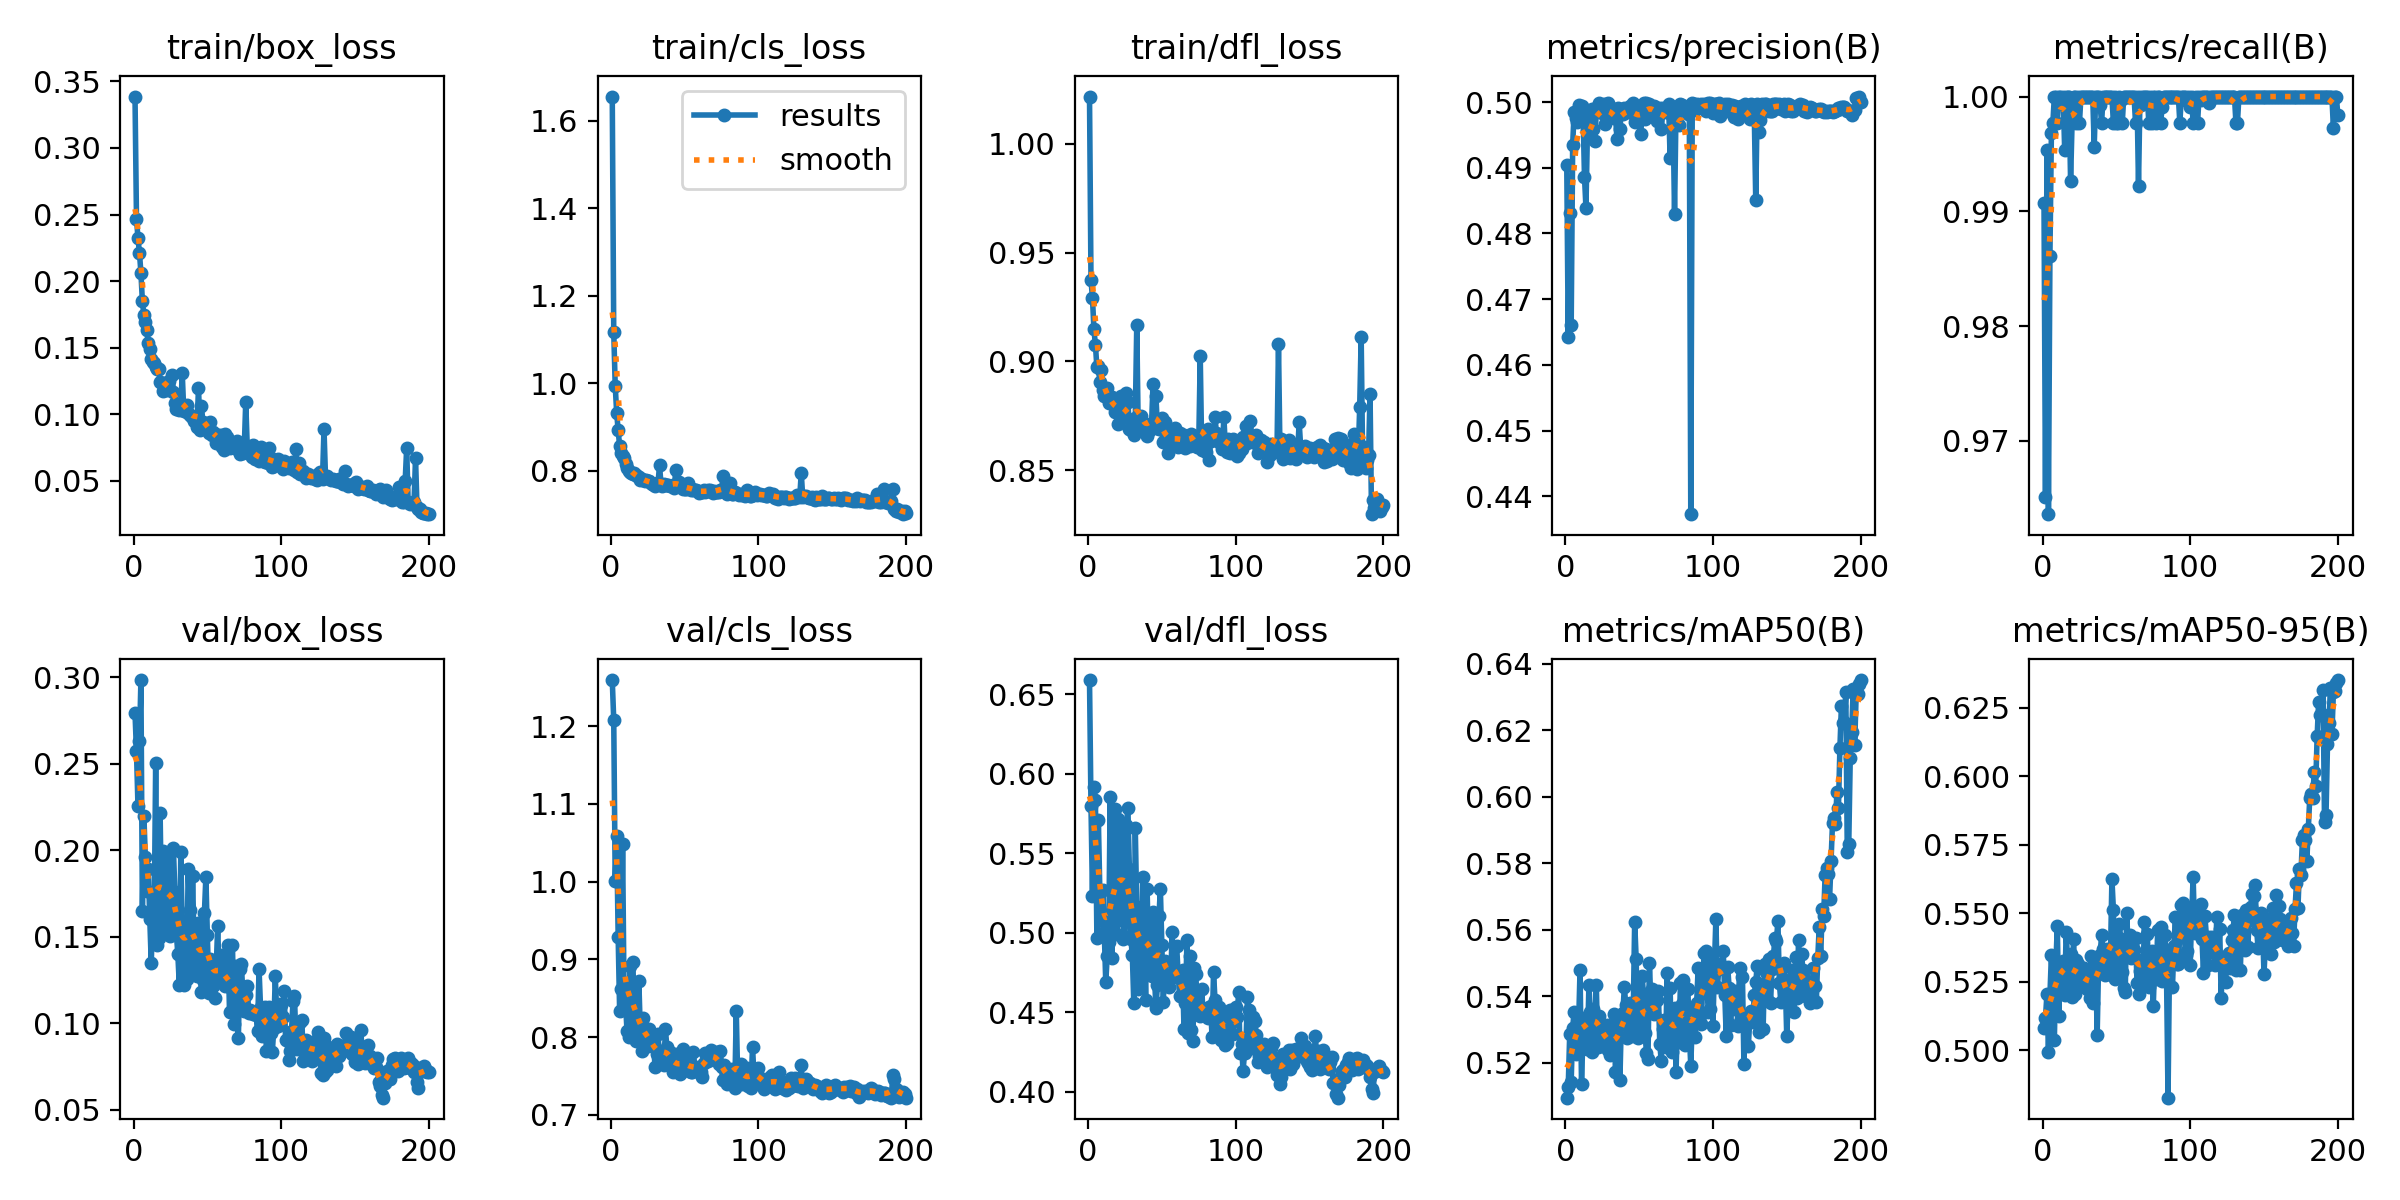

The file beside this chart, header and first rows:
epoch, train/box_loss, train/cls_loss, train/dfl_loss, metrics/precision(B), metrics/recall(B), metrics/mAP50(B), metrics/mAP50-95(B), val/box_loss, val/cls_loss, val/dfl_loss, lr/pg0, lr/pg1, lr/pg2
1, 0.3386, 1.655, 1.022, 0.4905, 0.9907, 0.5095, 0.508, 0.2791, 1.26, 0.659, 0.0005502, 0.0005502, 0.0005502
2, 0.2469, 1.117, 0.9375, 0.4642, 0.9651, 0.5128, 0.5119, 0.257, 1.208, 0.5798, 0.0011, 0.0011, 0.0011
3, 0.2324, 0.9945, 0.9293, 0.4831, 0.9954, 0.5286, 0.5206, 0.2256, 1, 0.5235, 0.001645, 0.001645, 0.001645
4, 0.2215, 0.9322, 0.9147, 0.4661, 0.9636, 0.5143, 0.4994, 0.2633, 1.059, 0.5916, 0.001642, 0.001642, 0.001642
5, 0.2062, 0.8923, 0.9076, 0.4935, 0.9861, 0.5305, 0.52, 0.2983, 0.9292, 0.5833, 0.001634, 0.001634, 0.001634
6, 0.1848, 0.8565, 0.8974, 0.4986, 0.9968, 0.5353, 0.5347, 0.1646, 0.8334, 0.497, 0.001626, 0.001626, 0.001626
7, 0.1746, 0.8402, 0.8981, 0.4976, 0.9977, 0.5226, 0.5201, 0.2198, 0.8616, 0.5708, 0.001618, 0.001618, 0.001618
8, 0.1694, 0.8349, 0.8904, 0.497, 1, 0.5295, 0.5038, 0.196, 1.048, 0.5259, 0.001609, 0.001609, 0.001609
9, 0.163, 0.8302, 0.8961, 0.4996, 1, 0.531, 0.5309, 0.1765, 0.8505, 0.5079, 0.001601, 0.001601, 0.001601
10, 0.1532, 0.8153, 0.8871, 0.4989, 0.9977, 0.5479, 0.5453, 0.1891, 0.8438, 0.5268, 0.001593, 0.001593, 0.001593
11, 0.1491, 0.8063, 0.8841, 0.4993, 1, 0.5135, 0.5125, 0.1604, 0.8073, 0.5008, 0.001584, 0.001584, 0.001584
12, 0.1414, 0.7991, 0.8846, 0.4988, 1, 0.5291, 0.5283, 0.1348, 0.8006, 0.4689, 0.001576, 0.001576, 0.001576
13, 0.139, 0.7973, 0.8876, 0.4886, 0.9998, 0.5333, 0.5311, 0.1637, 0.8911, 0.4853, 0.001568, 0.001568, 0.001568
14, 0.1388, 0.7945, 0.8807, 0.4839, 1, 0.5327, 0.5327, 0.161, 0.8726, 0.4944, 0.00156, 0.00156, 0.00156
15, 0.1356, 0.7919, 0.883, 0.4956, 0.9954, 0.5242, 0.5202, 0.2502, 0.8961, 0.5857, 0.001551, 0.001551, 0.001551
16, 0.1337, 0.7948, 0.8835, 0.4981, 1, 0.5433, 0.5433, 0.1452, 0.8068, 0.4844, 0.001543, 0.001543, 0.001543
17, 0.134, 0.7913, 0.8804, 0.4983, 1, 0.5351, 0.5322, 0.1494, 0.7946, 0.5022, 0.001535, 0.001535, 0.001535
18, 0.1243, 0.7884, 0.877, 0.4989, 1, 0.5231, 0.5227, 0.2216, 0.8133, 0.5782, 0.001527, 0.001527, 0.001527
19, 0.1235, 0.7851, 0.8784, 0.496, 0.9926, 0.5361, 0.5352, 0.1625, 0.8723, 0.4996, 0.001519, 0.001519, 0.001519
20, 0.1173, 0.7795, 0.8713, 0.4941, 0.9977, 0.5306, 0.5195, 0.1992, 0.8073, 0.5718, 0.00151, 0.00151, 0.00151
21, 0.1233, 0.7821, 0.8814, 0.4985, 1, 0.5434, 0.5407, 0.1555, 0.7815, 0.5079, 0.001502, 0.001502, 0.001502
22, 0.1233, 0.778, 0.8839, 0.4995, 1, 0.5246, 0.5205, 0.1743, 0.825, 0.5376, 0.001494, 0.001494, 0.001494
23, 0.1184, 0.7764, 0.8791, 0.4998, 0.9977, 0.534, 0.5329, 0.194, 0.7996, 0.5675, 0.001486, 0.001486, 0.001486
24, 0.1248, 0.7785, 0.8782, 0.4986, 1, 0.5315, 0.5315, 0.1546, 0.8034, 0.4962, 0.001477, 0.001477, 0.001477
25, 0.1182, 0.7764, 0.8742, 0.4984, 0.9977, 0.525, 0.5232, 0.1501, 0.7889, 0.4975, 0.001469, 0.001469, 0.001469
26, 0.1292, 0.7761, 0.8857, 0.4997, 1, 0.5306, 0.5299, 0.1995, 0.8102, 0.5677, 0.001461, 0.001461, 0.001461
27, 0.1168, 0.7731, 0.8815, 0.4966, 1, 0.5253, 0.5244, 0.2015, 0.8022, 0.5787, 0.001453, 0.001453, 0.001453
28, 0.1081, 0.7705, 0.8691, 0.4986, 1, 0.5312, 0.5299, 0.1756, 0.7935, 0.5402, 0.001444, 0.001444, 0.001444
29, 0.1042, 0.7685, 0.8685, 0.4998, 1, 0.5239, 0.5238, 0.1518, 0.7891, 0.4959, 0.001436, 0.001436, 0.001436
30, 0.1066, 0.7642, 0.8689, 0.4993, 1, 0.5222, 0.5222, 0.1399, 0.7615, 0.4864, 0.001428, 0.001428, 0.001428
31, 0.103, 0.7719, 0.8662, 0.499, 1, 0.5295, 0.5294, 0.1221, 0.7779, 0.4557, 0.001419, 0.001419, 0.001419
32, 0.1056, 0.7711, 0.8742, 0.4986, 1, 0.5246, 0.5191, 0.1988, 0.804, 0.5658, 0.001411, 0.001411, 0.001411
33, 0.1306, 0.8123, 0.9168, 0.4976, 1, 0.5345, 0.5344, 0.1546, 0.7719, 0.5162, 0.001403, 0.001403, 0.001403
34, 0.1027, 0.7708, 0.8683, 0.498, 1, 0.5171, 0.5171, 0.1218, 0.7775, 0.4645, 0.001395, 0.001395, 0.001395
35, 0.1022, 0.7659, 0.8729, 0.4944, 0.9956, 0.5286, 0.5262, 0.1315, 0.7729, 0.4884, 0.001386, 0.001386, 0.001386
36, 0.1071, 0.7707, 0.8751, 0.4991, 1, 0.5333, 0.5331, 0.1254, 0.7638, 0.4717, 0.001378, 0.001378, 0.001378
37, 0.101, 0.7668, 0.8714, 0.4959, 1, 0.5148, 0.5057, 0.1888, 0.8097, 0.535, 0.00137, 0.00137, 0.00137
38, 0.09911, 0.7684, 0.871, 0.4988, 1, 0.5332, 0.5325, 0.1652, 0.787, 0.4961, 0.001362, 0.001362, 0.001362
39, 0.09831, 0.7679, 0.8681, 0.4981, 0.9992, 0.535, 0.5348, 0.1307, 0.7777, 0.4579, 0.001353, 0.001353, 0.001353
40, 0.09683, 0.7662, 0.8659, 0.4992, 0.9977, 0.5427, 0.542, 0.1849, 0.7811, 0.5276, 0.001345, 0.001345, 0.001345
41, 0.09466, 0.7649, 0.8679, 0.4985, 1, 0.5372, 0.5371, 0.144, 0.7697, 0.4878, 0.001337, 0.001337, 0.001337
42, 0.09667, 0.7678, 0.8714, 0.4986, 1, 0.5274, 0.5274, 0.1532, 0.7554, 0.4974, 0.001329, 0.001329, 0.001329
43, 0.09022, 0.7599, 0.8708, 0.4986, 1, 0.5304, 0.5303, 0.127, 0.7583, 0.4727, 0.00132, 0.00132, 0.00132
44, 0.1201, 0.8015, 0.8895, 0.4994, 1, 0.5379, 0.5369, 0.1578, 0.7784, 0.5134, 0.001312, 0.001312, 0.001312
45, 0.08842, 0.7649, 0.8703, 0.4985, 1, 0.528, 0.5278, 0.1299, 0.7648, 0.4728, 0.001304, 0.001304, 0.001304
46, 0.1058, 0.774, 0.884, 0.4999, 1, 0.5342, 0.5342, 0.1177, 0.7596, 0.4525, 0.001296, 0.001296, 0.001296
47, 0.09412, 0.766, 0.8695, 0.4969, 1, 0.5624, 0.5624, 0.1246, 0.7524, 0.4675, 0.001287, 0.001287, 0.001287
48, 0.09146, 0.7627, 0.8688, 0.4974, 0.9977, 0.5512, 0.5512, 0.1636, 0.7664, 0.5104, 0.001279, 0.001279, 0.001279
49, 0.09, 0.7594, 0.8695, 0.4986, 1, 0.5274, 0.5259, 0.1845, 0.784, 0.5275, 0.001271, 0.001271, 0.001271
50, 0.09071, 0.7574, 0.8742, 0.4992, 0.9977, 0.5354, 0.5353, 0.1507, 0.7703, 0.4924, 0.001263, 0.001263, 0.001263
51, 0.08567, 0.7582, 0.8631, 0.4952, 0.9977, 0.5302, 0.5268, 0.1175, 0.7659, 0.4565, 0.001254, 0.001254, 0.001254
52, 0.09384, 0.7712, 0.8721, 0.4977, 1, 0.546, 0.546, 0.1369, 0.7608, 0.4826, 0.001246, 0.001246, 0.001246
53, 0.08447, 0.7627, 0.8661, 0.4999, 0.9997, 0.5406, 0.5406, 0.1216, 0.7565, 0.4705, 0.001238, 0.001238, 0.001238
54, 0.08644, 0.7564, 0.858, 0.4975, 0.9977, 0.5291, 0.5286, 0.1212, 0.7554, 0.4691, 0.00123, 0.00123, 0.00123
55, 0.08481, 0.7595, 0.8636, 0.4998, 1, 0.5229, 0.5229, 0.1147, 0.7548, 0.4659, 0.001221, 0.001221, 0.001221
56, 0.07867, 0.7562, 0.8622, 0.4993, 1, 0.5211, 0.5211, 0.1316, 0.7807, 0.4716, 0.001213, 0.001213, 0.001213
57, 0.08428, 0.7565, 0.8669, 0.4997, 1, 0.5501, 0.5501, 0.1559, 0.7588, 0.5005, 0.001205, 0.001205, 0.001205
58, 0.08295, 0.7559, 0.8631, 0.4986, 1, 0.5371, 0.5371, 0.1261, 0.7597, 0.4742, 0.001197, 0.001197, 0.001197
59, 0.0847, 0.7538, 0.8695, 0.4993, 1, 0.5421, 0.5421, 0.1264, 0.7608, 0.473, 0.001188, 0.001188, 0.001188
60, 0.07547, 0.7491, 0.8633, 0.4995, 1, 0.5345, 0.5337, 0.1395, 0.7556, 0.4921, 0.00118, 0.00118, 0.00118
... 140 more rows
